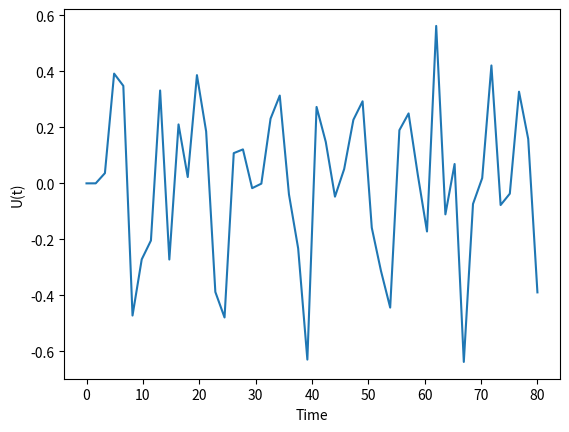

Write Python code to recreate this figure.
import numpy as np
from scipy.integrate import odeint
import matplotlib.pyplot as plt

omega_f = 5 # generator angular frequency
A = 5 # generator amplitude
gamma = 0.00001 # vibration damping coefficient
omega_2 = 1 # omega_2 = k / M

M = np.eye(12) * (-gamma)

for i in range(1, 12, 2):
    M[i][i - 1] = 1

for i in range(2, 10, 2):
    M[i][i - 1] = omega_2
    M[i][i + 1] = -2 * omega_2
    M[i][i + 3] = omega_2

M[0][1] = -2 * omega_2
M[0][3] = omega_2
M[10][9] = omega_2
M[10][11] = -2 * omega_2


def deriv_u(u, t):
    return M @ u + np.array([0, 0, 0, 0, 0, 0, 0, 0, 0, 0, A * np.sin(omega_f * t), 0])


# array of initial conditions (even - u_i, odd - u_i derivative)
u0 = np.zeros(12)

t = np.linspace(0, 80)
u = odeint(deriv_u, u0, t)


u_ = [[u[i][k] for i in range(len(u))] for k in range(1, 12, 2)]

# here the plot for first body
plt.plot(t, u_[1])
plt.xlabel('Time')
plt.ylabel('U(t)')
plt.show()